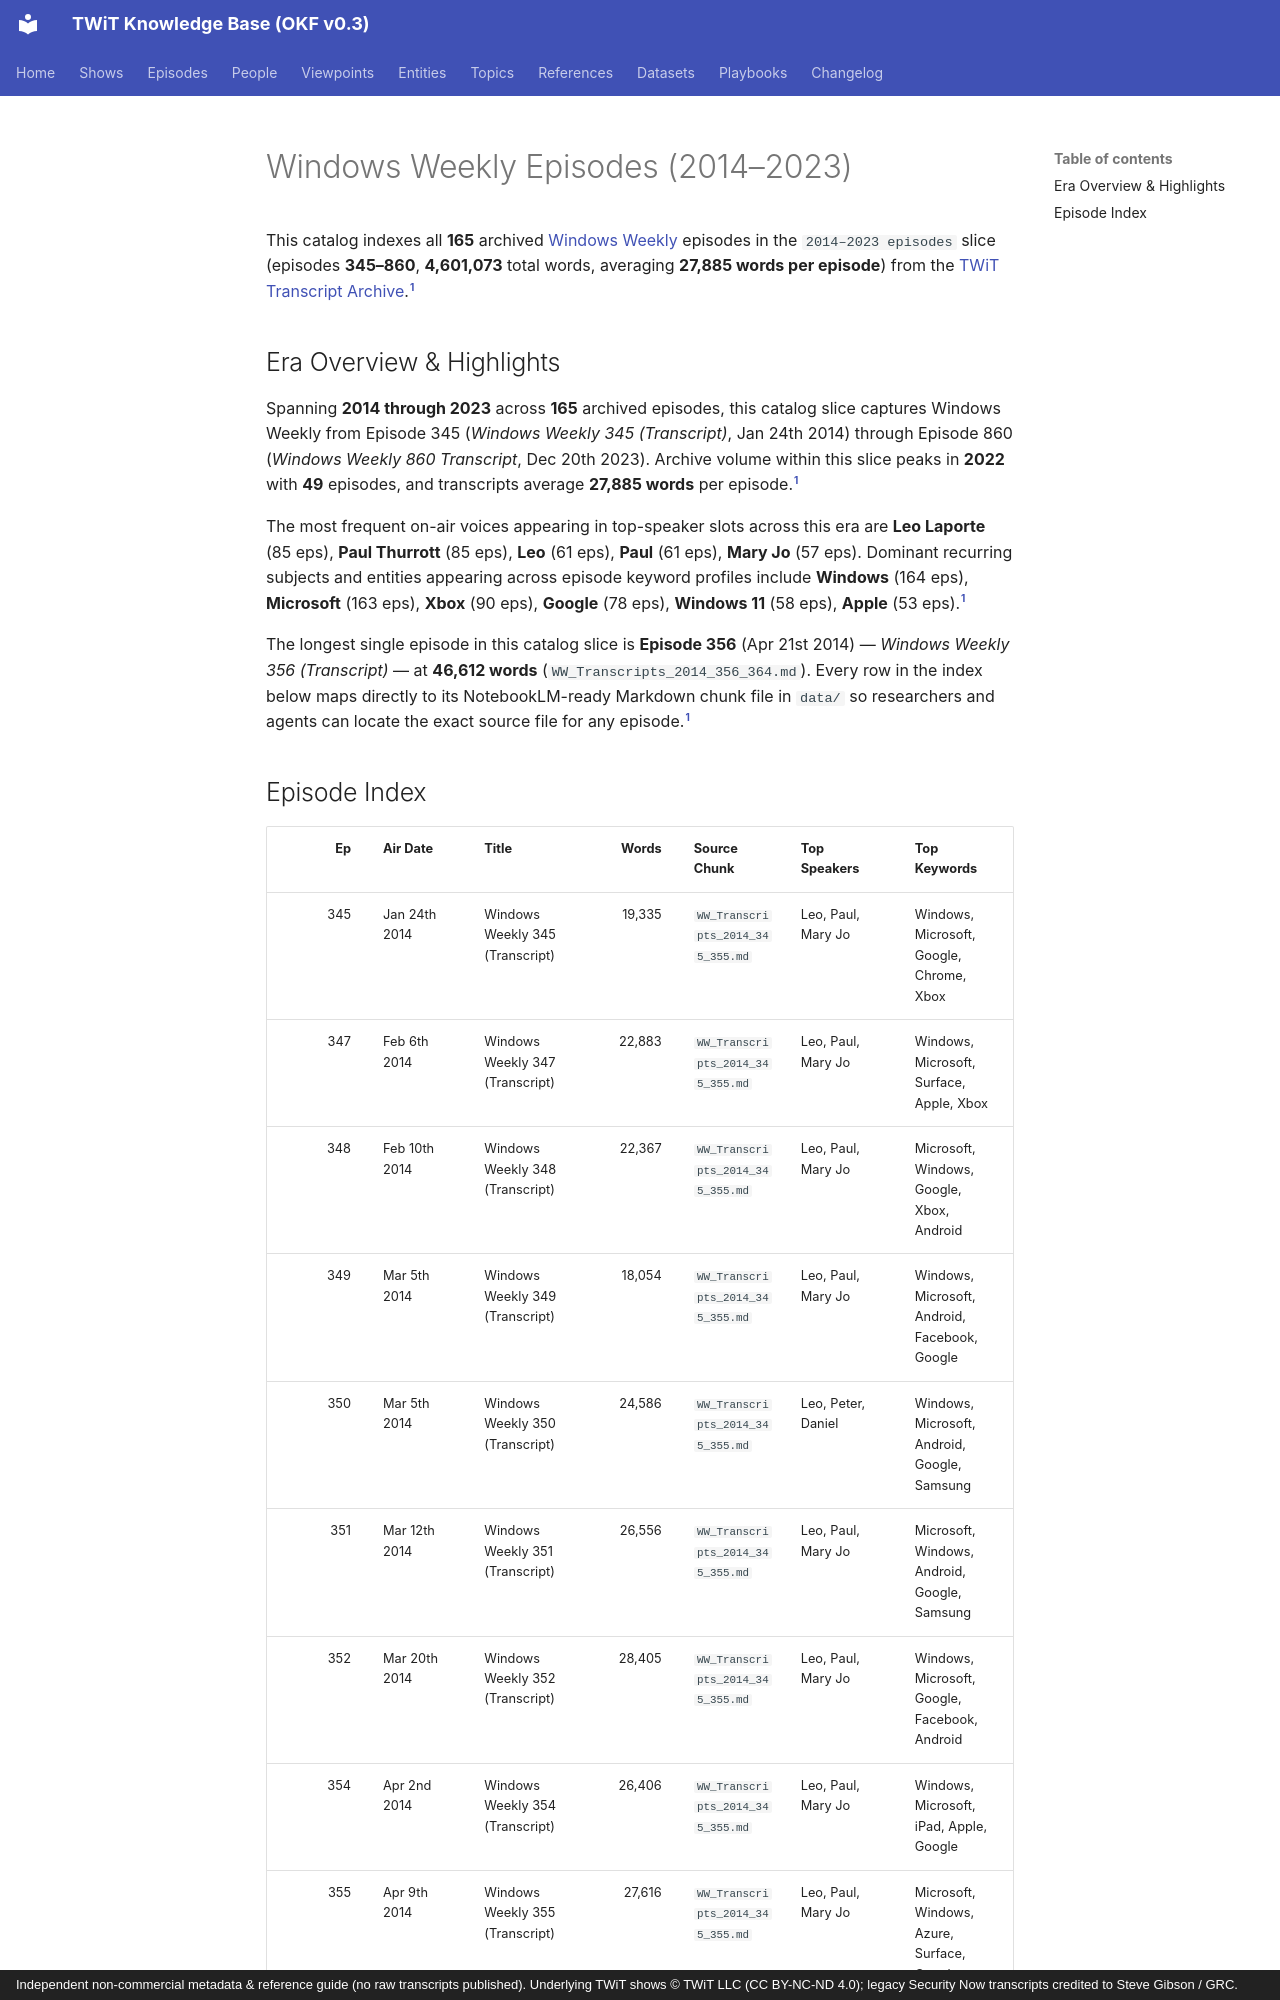

repository: jscott5811/twit-okf-site · page: episodes/ww-2015-2023/index.html · generator: mkdocs · copyright: Independent non-commercial metadata & reference guide (no raw transcripts published). Underlying TWiT shows © TWiT LLC (CC BY-NC-ND 4.0); legacy Security Now transcripts credited to Steve Gibson / GRC.

---
type: episode-catalog
title: "Windows Weekly Episodes (2014–2023)"
description: "Complete episode-level index of 165 Windows Weekly (WW) episodes (2014–2023 episodes, ep 345–860, 4,601,073 words)."
tags: [twit, episodes, ww]
generated:
  by: "antigravity/gemini-4-neon-medium"
  at: "2026-11-23T22:50:24Z"
sources:
  - id: "ww-md"
    resource: "local archive data/WW_Transcripts_*.md"
    title: "Windows Weekly processed Markdown transcript chunks"
---

This catalog indexes all **165** archived [Windows Weekly](../shows/ww.md) episodes in the `2014–2023 episodes` slice (episodes **345–860**, **4,601,073** total words, averaging **27,885 words per episode**) from the [TWiT Transcript Archive](../datasets/twit-transcript-archive.md).[^ww-md]

## Era Overview & Highlights

Spanning **2014 through 2023** across **165** archived episodes, this catalog slice captures Windows Weekly from Episode 345 (*Windows Weekly 345 (Transcript)*, Jan 24th 2014) through Episode 860 (*Windows Weekly 860 Transcript*, Dec 20th 2023). Archive volume within this slice peaks in **2022** with **49** episodes, and transcripts average **27,885 words** per episode.[^ww-md]

The most frequent on-air voices appearing in top-speaker slots across this era are **Leo Laporte** (85 eps), **Paul Thurrott** (85 eps), **Leo** (61 eps), **Paul** (61 eps), **Mary Jo** (57 eps). Dominant recurring subjects and entities appearing across episode keyword profiles include **Windows** (164 eps), **Microsoft** (163 eps), **Xbox** (90 eps), **Google** (78 eps), **Windows 11** (58 eps), **Apple** (53 eps).[^ww-md]

The longest single episode in this catalog slice is **Episode 356** (Apr 21st 2014) — *Windows Weekly 356 (Transcript)* — at **46,612 words** (`WW_Transcripts_2014_356_364.md`). Every row in the index below maps directly to its NotebookLM-ready Markdown chunk file in `data/` so researchers and agents can locate the exact source file for any episode.[^ww-md]
